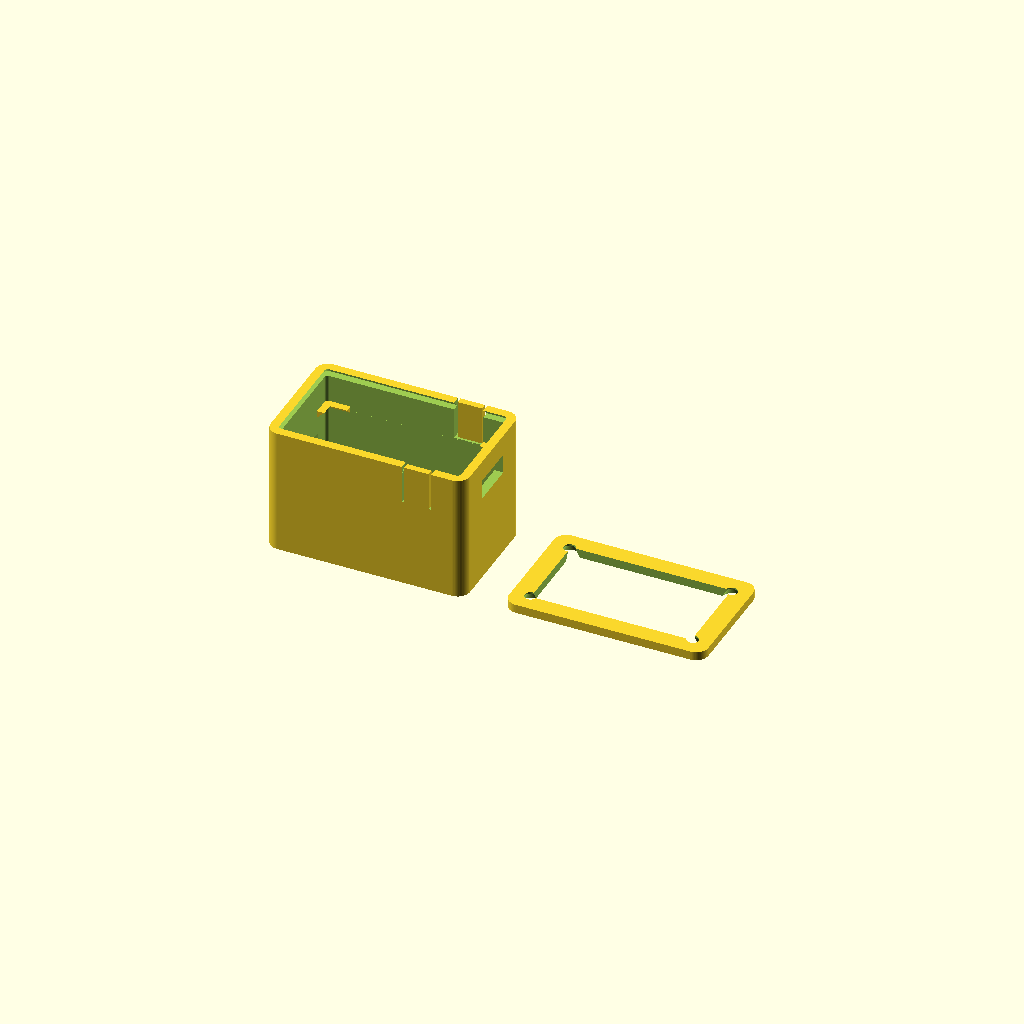
Cell 1: the model at its default parameters.
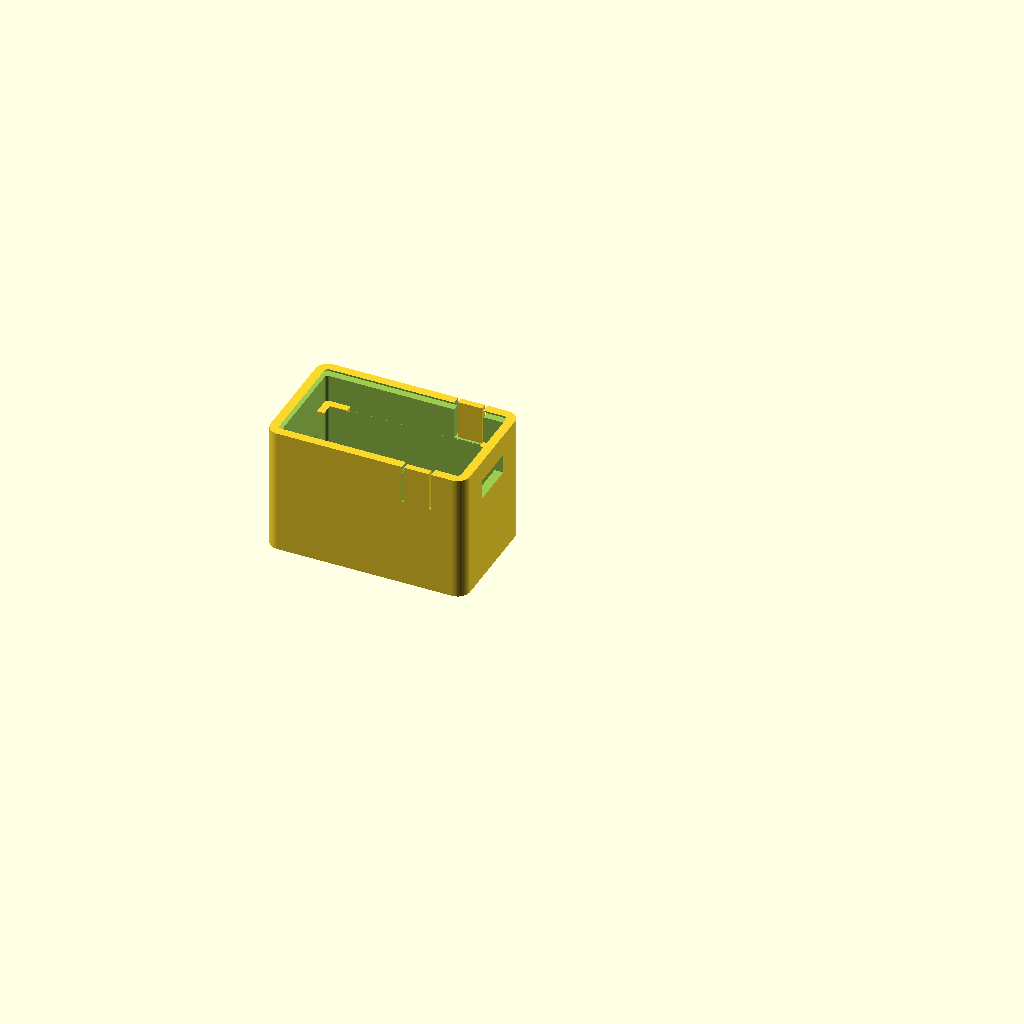
Cell 2 — part set to "tray", the other parameters unchanged.
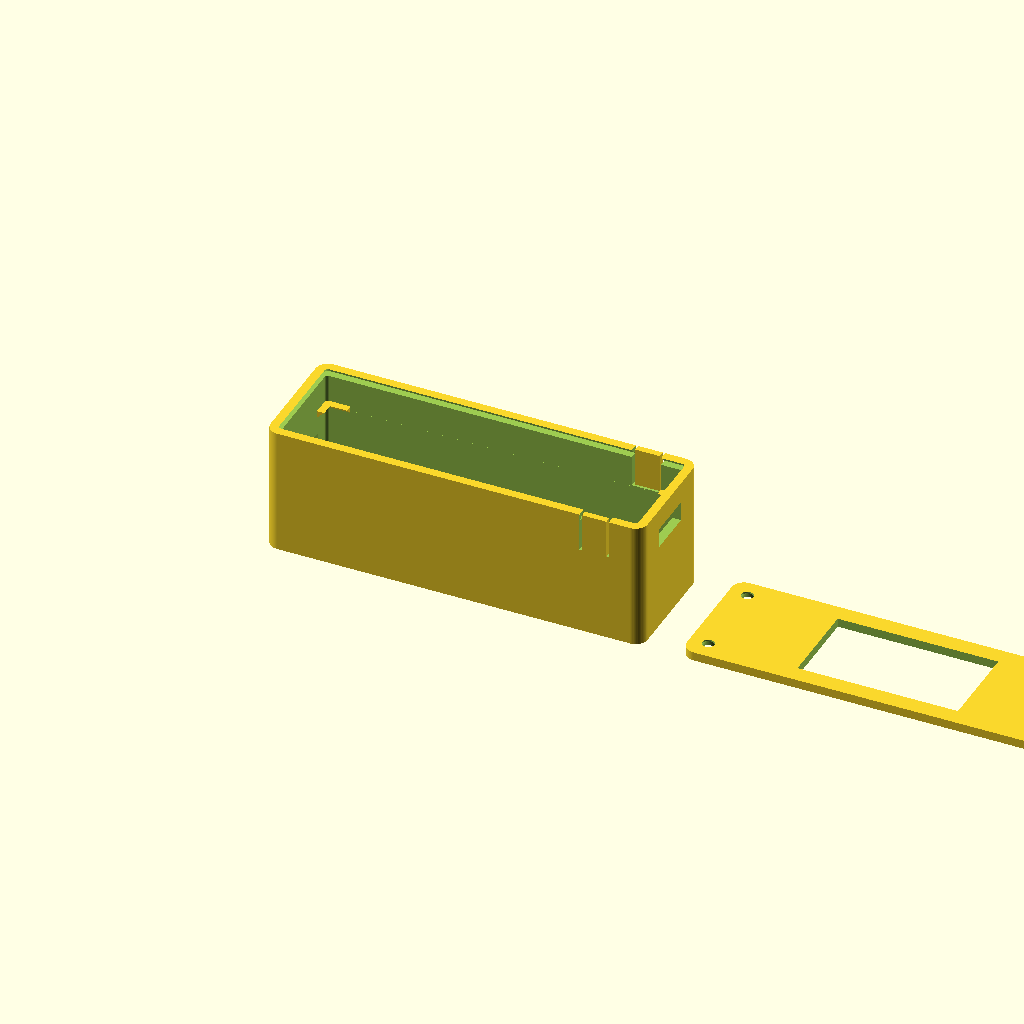
Cell 3 — pcb_len set to 72.74, the other parameters unchanged.
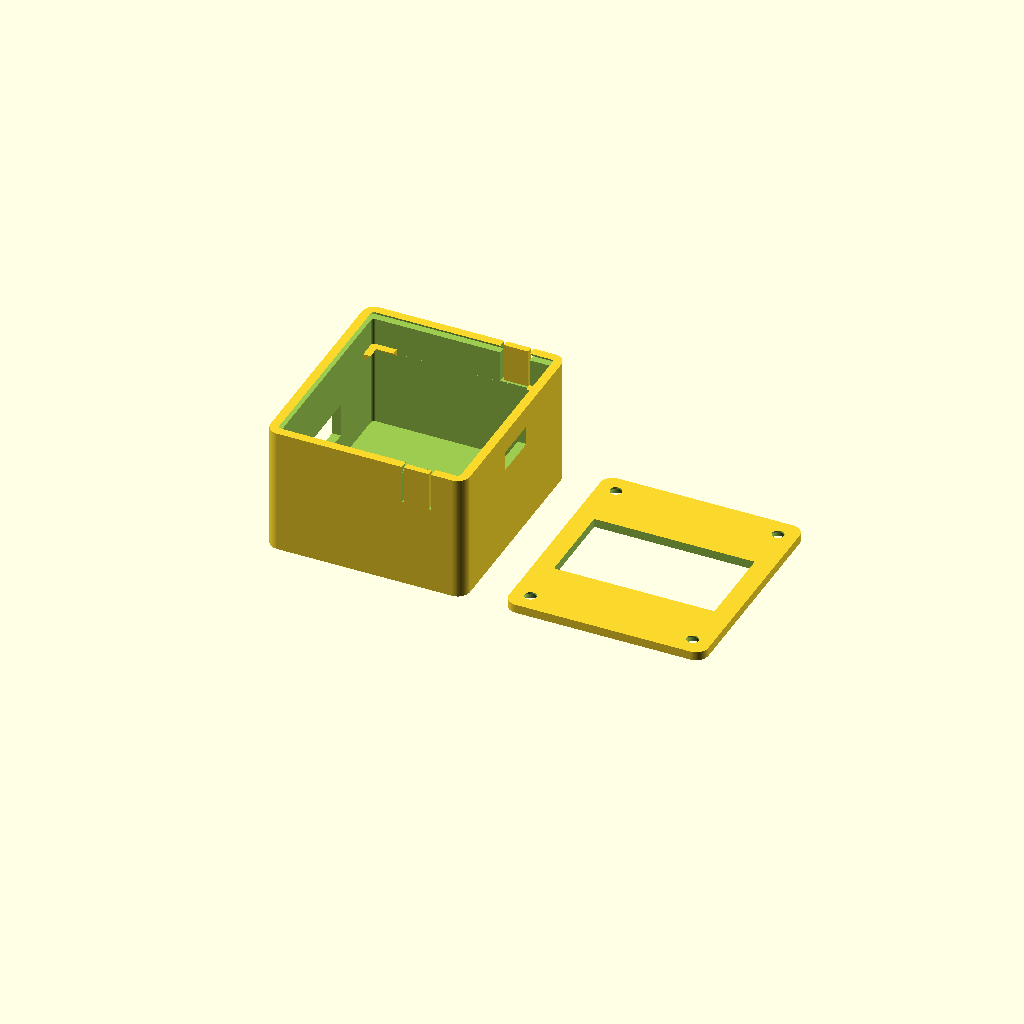
Cell 4 — pcb_wid set to 40.64, the other parameters unchanged.
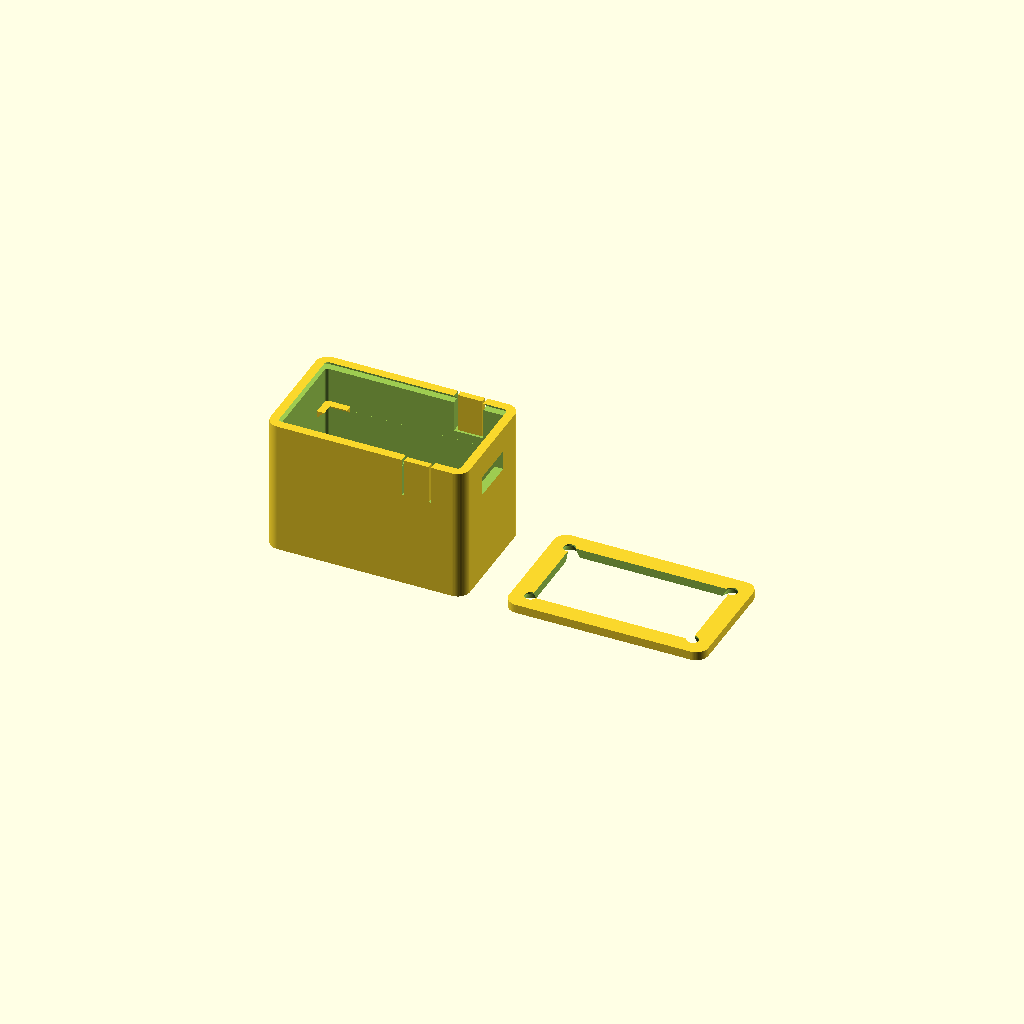
Cell 5: pcb_thk = 3.2 (everything else at default).
All cells are drawn from one camera (rotation 55°, 0°, 25°, orthographic, colour scheme Cornfield), so only the parameter changes between them.
The OpenSCAD source (hardware/case.scad):
// ESP32-S3-LCD-1.47B enclosure — parametric, closed-box design
// Pins soldered DOWN (9.5 mm tails) for Dupont. Wire bundle exits via a
// rectangular opening in the floor. Four small feet raise the case for
// clearance.
//
// Units: millimeters. Render: F6, File → Export → Export as STL.
//
// ─── PRINT ORIENTATION ────────────────────────────────────────────────────
//   TRAY: floor-down (natural orientation). Floor on the build plate, open
//         top facing up. No overhangs except the 10-mm USB-C bridge.
//   LID:  top-down (LCD window on the build plate, screw-counterbore face
//         down). No supports needed.
//
// ─── ASSEMBLY ─────────────────────────────────────────────────────────────
//   1. Plug all Dupont connectors onto the PCB pins first (outside the case).
//   2. Thread the wire bundle through the floor opening from above.
//   3. Lower PCB into the tray from the top; it rests on the 4 chamfered
//      corner tabs. LCD faces up.
//   4. Place lid, fasten with 4 × M2 × 8 mm self-tapping screws.
//
// ─── VERIFY ON REAL BOARD ─────────────────────────────────────────────────
//   - BOOT / RST Y-position on the short wall (boot_offset_from_usbc)
//   - LCD x-position on PCB (lcd_x_offset, tune after first placement)
//   - Dupont housing height (default 14 mm)

/* [Render] */
part = "both";  // [tray, lid, both]

/* [PCB] */
pcb_len = 36.37;
pcb_wid = 20.32;
pcb_thk = 1.60;

/* [Pin headers soldered DOWN] */
pin_total_below_pcb = 9.5;    // measured
pin_plastic_height  = 2.5;    // plastic body height below PCB
dupont_housing_h    = 14.0;   // Dupont female crimp body

/* [LCD — 1.47" 172×320] */
lcd_active_long  = 32.84;     // along PCB long axis
lcd_active_short = 17.64;     // along PCB short axis
lcd_module_thk   = 2.20;
lcd_x_offset     = 0.0;       // shift window along long axis if needed

/* [Enclosure] */
wall       = 1.80;
floor_thk  = 1.50;
lid_thk    = 1.80;
clearance  = 0.40;            // PCB ↔ inner wall gap (loose for easy insertion)
corner_r   = 2.50;

// Cavity footprint
cav_x = pcb_len + 2*clearance;
cav_y = pcb_wid + 2*clearance;
out_x = cav_x + 2*wall;
out_y = cav_y + 2*wall;

// Vertical stack (z = 0 at floor bottom, case sits flat on desk):
cavity_below_pcb   = pin_plastic_height + dupont_housing_h + 1.0;  // 17.5 mm
// Above PCB: accommodate LCD (2.2 mm) AND stackable pin-header tips that
// protrude upward (~5 mm typical for "long-pin" headers). Set by the
// TALLER of the two features.
cavity_above_pcb   = 5.5;
total_h            = floor_thk + cavity_below_pcb
                   + pcb_thk + cavity_above_pcb;                    // ≈ 24.4

// Z planes
z_floor_top   = floor_thk;
z_pcb_bottom  = z_floor_top + cavity_below_pcb;
z_pcb_top     = z_pcb_bottom + pcb_thk;
z_rim         = total_h;

/* [PCB corner-support tabs (chamfered wedges)] */
tab_arm_x = 5.0;
tab_arm_y = 4.0;
tab_depth = 1.5;
tab_thk   = 1.4;

/* [Wire-bundle exit slot — LEFT short wall (opposite USB-C)] */
wire_exit_w         = 14.0;   // width (Y) of the slot
wire_exit_h         = 7.0;    // height (Z) of the slot
wire_exit_z_center  = (z_floor_top + z_pcb_bottom) / 2;  // mid-way in the below-PCB cavity

/* [USB-C] */
// Type-C jack body ≈ 8.94 × 3.26 mm. Widen for thicker cable overmolds.
usbc_w = 9.5;
usbc_h = 4.0;
usbc_z_center = z_pcb_bottom + pcb_thk/2;

/* [microSD slot — DISABLED] */
// The SD socket is a push-push type mounted on the BACK of the PCB
// (component side), with the card inserted from UNDER the board toward the
// USB-C end. It is fully internal — no external cutout is needed.
sd_enable = 0;
sd_w            = 13.0;
sd_h            = 2.5;
sd_z_above_usbc = 5.5;

/* [BOOT / RST buttons — open-topped slot + outer press membrane] */
// The PCB tact-switches protrude ~1.5 mm sideways from the board edge —
// more than the 0.4 mm PCB-to-wall clearance, so the wall must give way
// in the button zone. Design:
//   1. A through-slot cut fully through the wall at the button X position,
//      open all the way to the top rim. This lets the switch ride down
//      through the slot during PCB insertion (closed-top = PCB stuck).
//   2. A thin press-membrane glued back INTO the outer face of the slot,
//      attached only at its bottom edge (living-hinge cantilever). Outer
//      face of the membrane is flush with the outer wall; inner face sits
//      ~1.0 mm deep, right in front of the switch actuator. Pressing the
//      membrane from outside flexes it inward and actuates the switch.
btn_enable           = 1;
btn_inset_from_usbc  = 8.0;    // X from USB-C inner wall face to slot center
                               // (shifted 2 mm toward board center)
// Slot center is placed ~1 mm below the switch actuator so the switch ends
// up near the TOP of the slot → closer to the free (most-deflecting) end of
// the bottom-hinged membrane, which makes the press easier.
btn_z_center         = z_pcb_top - 0.15;
btn_slot_w           = 6.0;    // slot width along wall (X)
btn_slot_h           = 4.5;    // slot height (Z) — enough for switch body clearance

// Membrane geometry (the press surface)
btn_membr_t      = 1.3;    // membrane thickness (7 × 0.2 mm layers)
btn_membr_inset  = 0.0;    // flush with outer wall perimeter (no recess).
btn_membr_side_g = 0.5;    // visible gap between membrane and slot side edges
                           // (those are the slits that let it flex)

/* [Inner groove along each long wall — clearance for pin-header bodies] */
// The through-hole pin-header plastic body extends ~2.5 mm inward from the
// PCB long edges. These grooves widen the cavity in the pin-row X-range so
// that the PCB slides straight down without catching, even under FDM
// tolerance. Groove depth eats into the wall slightly (wall remains 0.8 mm).
groove_enable = 1;
groove_depth  = 1.0;       // inward into the wall
groove_x_margin = 2.5;     // keep clear of corner tabs by this much per side

/* [Top lead-in chamfer] */
// Chamfer the top inner edge of the cavity so the PCB self-aligns as it
// drops in. Depth and angle below.
leadin_depth  = 1.5;       // vertical depth of chamfer

/* [Optional ext. connector on left short wall] */
ext_conn_enable = 0;
ext_conn_w      = 8.0;
ext_conn_h      = 8.0;
ext_conn_z_ctr  = z_pcb_bottom + pcb_thk/2;

/* [M2 screws] */
m2_pilot_d  = 1.7;
m2_clear_d  = 2.4;
m2_head_d   = 4.0;
m2_head_rcs = 1.5;
pilot_depth = 6.0;

// Screw-boss centers (top-view), at the 4 internal corners of the cavity wall
function boss_centers() = [
    [wall + corner_r - 0.5,            wall + corner_r - 0.5          ],
    [out_x - wall - corner_r + 0.5,    wall + corner_r - 0.5          ],
    [wall + corner_r - 0.5,            out_y - wall - corner_r + 0.5  ],
    [out_x - wall - corner_r + 0.5,    out_y - wall - corner_r + 0.5  ],
];

$fn = 64;

// ─── helpers ──────────────────────────────────────────────────────────────

module rounded_box(x, y, z, r) {
    hull() for (dx = [r, x-r], dy = [r, y-r])
        translate([dx, dy, 0]) cylinder(h=z, r=r);
}

module rounded_rect_2d(x, y, r) {
    hull() for (dx = [r, x-r], dy = [r, y-r])
        translate([dx, dy]) circle(r=r);
}

// ─── tray ─────────────────────────────────────────────────────────────────

module tray() {
    difference() {
        // ── solid outer body (flat-bottom box) ──
        rounded_box(out_x, out_y, total_h, corner_r);

        // ── cavity: carve interior from floor-top upward to open rim ──
        translate([wall, wall, z_floor_top])
            rounded_box(cav_x, cav_y, z_rim - z_floor_top + 0.1,
                        corner_r - wall);

        // ── wire-bundle exit slot on LEFT short wall ──
        translate([-0.1,
                   out_y/2 - wire_exit_w/2,
                   wire_exit_z_center - wire_exit_h/2])
            cube([wall + 0.2, wire_exit_w, wire_exit_h]);

        // ── USB-C cutout (right short wall) ──
        translate([out_x - wall - 0.1,
                   out_y/2 - usbc_w/2,
                   usbc_z_center - usbc_h/2])
            cube([wall + 0.2, usbc_w, usbc_h]);

        // ── microSD card slot (right short wall, above USB-C) ──
        if (sd_enable) {
            translate([out_x - wall - 0.1,
                       out_y/2 - sd_w/2,
                       usbc_z_center + sd_z_above_usbc - sd_h/2])
                cube([wall + 0.2, sd_w, sd_h]);
        }

        // ── BOOT & RST open-topped slots (through-hole, open to rim) ──
        // Slot spans from (btn_z_center - btn_slot_h/2) upward to just above
        // the top rim, so the switch actuator slides in from the top as the
        // PCB descends and ends up aligned with the slot at final seating.
        if (btn_enable) {
            for (sy = [0, 1]) {
                btn_x = out_x - wall - btn_inset_from_usbc;
                z_low  = btn_z_center - btn_slot_h/2;
                z_high = z_rim + 0.2;                   // open to top rim
                translate([btn_x - btn_slot_w/2,
                           (sy == 0) ? -0.1 : out_y - wall - 0.1,
                           z_low])
                    cube([btn_slot_w, wall + 0.2, z_high - z_low]);
            }
        }

        // ── Inner grooves for pin-header body clearance on long walls ──
        if (groove_enable) {
            groove_x1 = groove_x_margin;
            groove_x2 = out_x - groove_x_margin;
            // Groove extends from just above PCB-bottom level up to the top
            // rim, so the pin-header body slides in freely.
            gz1 = z_pcb_bottom - 1.0;
            gz2 = z_rim + 0.1;
            // -Y wall groove (carved into the inner face of -Y wall)
            translate([groove_x1, wall - 0.01, gz1])
                cube([groove_x2 - groove_x1, groove_depth, gz2 - gz1]);
            // +Y wall groove
            translate([groove_x1, out_y - wall - groove_depth + 0.01, gz1])
                cube([groove_x2 - groove_x1, groove_depth, gz2 - gz1]);
        }

        // ── Top lead-in chamfer (inside cavity top edge) ──
        // Carved by hull between the cavity at the top (enlarged) and at
        // leadin_depth below (normal size). Uses minkowski-like approach
        // via a cone subtraction implemented as a linear-extrude scale.
        translate([0, 0, z_rim - leadin_depth])
            hull() {
                translate([wall - leadin_depth, wall - leadin_depth, 0])
                    rounded_box(cav_x + 2*leadin_depth,
                                cav_y + 2*leadin_depth,
                                0.01,
                                corner_r - wall + leadin_depth);
                translate([wall, wall, leadin_depth])
                    rounded_box(cav_x, cav_y, 0.01, corner_r - wall);
            }

        // ── Optional external connector (left short wall) ──
        if (ext_conn_enable)
            translate([-0.1,
                       out_y/2 - ext_conn_w/2,
                       ext_conn_z_ctr - ext_conn_h/2])
                cube([wall + 0.2, ext_conn_w, ext_conn_h]);

        // ── Screw pilot holes in the 4 internal corner bosses ──
        for (p = boss_centers())
            translate([p[0], p[1], z_rim - pilot_depth + 0.01])
                cylinder(h = pilot_depth + 0.1, d = m2_pilot_d);
    }

    // ── Press membrane inside each button slot (outer-aligned cantilever) ──
    // Added AFTER the through-slot cut so the result is: wall has a hole,
    // with a thin flap covering most of the hole from outside, attached
    // only along its bottom edge. User presses this flap to actuate the
    // PCB switch; side/top gaps are the visible "slits" that let it flex.
    // The membrane extends 0.6 mm below the slot's z_low into solid wall
    // material so it welds to the wall there — without this overlap it
    // would just touch at a plane and come out as a floating flap.
    if (btn_enable) {
        for (sy = [0, 1]) {
            btn_x = out_x - wall - btn_inset_from_usbc;
            z_low  = btn_z_center - btn_slot_h/2;
            m_anchor_ov = 0.6;
            // Membrane footprint: slot width minus side gaps (those form the
            // visible slits that let it flex), height from anchor overlap at
            // bottom all the way up to the top rim so the slot is fully
            // covered on the outer face of the case.
            m_x    = btn_x - btn_slot_w/2 + btn_membr_side_g;
            m_w    = btn_slot_w - 2*btn_membr_side_g;
            m_z1   = z_low - m_anchor_ov;
            m_z2   = z_rim;
            m_y    = (sy == 0) ? btn_membr_inset
                                : out_y - btn_membr_inset - btn_membr_t;
            translate([m_x, m_y, m_z1])
                cube([m_w, btn_membr_t, m_z2 - m_z1]);
        }
    }

    // ── Chamfered corner tabs that support the PCB from below ──
    for (cx = [0, 1], cy = [0, 1]) {
        // X-arm: along the long wall at this corner
        x0 = (cx == 0) ? wall : out_x - wall - tab_arm_x;
        y_wall = (cy == 0) ? wall : out_y - wall;
        y_dir  = (cy == 0) ? 1 : -1;
        hull() {
            translate([x0,
                       y_wall + (y_dir > 0 ? 0 : -tab_depth),
                       z_pcb_bottom - 0.01])
                cube([tab_arm_x, tab_depth, 0.01]);
            translate([x0,
                       y_wall + (y_dir > 0 ? 0 : -0.05),
                       z_pcb_bottom - tab_thk])
                cube([tab_arm_x, 0.05, 0.01]);
        }
        // Y-arm: along the short wall at this corner
        y0 = (cy == 0) ? wall : out_y - wall - tab_arm_y;
        x_wall = (cx == 0) ? wall : out_x - wall;
        x_dir  = (cx == 0) ? 1 : -1;
        hull() {
            translate([x_wall + (x_dir > 0 ? 0 : -tab_depth),
                       y0,
                       z_pcb_bottom - 0.01])
                cube([tab_depth, tab_arm_y, 0.01]);
            translate([x_wall + (x_dir > 0 ? 0 : -0.05),
                       y0,
                       z_pcb_bottom - tab_thk])
                cube([0.05, tab_arm_y, 0.01]);
        }
    }
}

// ─── lid ──────────────────────────────────────────────────────────────────

module lid() {
    difference() {
        rounded_box(out_x, out_y, lid_thk, corner_r);

        // LCD window
        translate([out_x/2 - lcd_active_long/2 + lcd_x_offset,
                   out_y/2 - lcd_active_short/2,
                   -0.1])
            cube([lcd_active_long, lcd_active_short, lid_thk + 0.2]);

        // Screw through-holes + countersinks
        for (p = boss_centers()) {
            translate([p[0], p[1], -0.1])
                cylinder(h = lid_thk + 0.2, d = m2_clear_d);
            translate([p[0], p[1], -0.01])
                cylinder(h = m2_head_rcs, d1 = m2_head_d, d2 = m2_clear_d);
        }
    }
}

// ─── layout ───────────────────────────────────────────────────────────────

if (part == "tray")     tray();
else if (part == "lid") lid();
else { tray(); translate([out_x + 8, 0, 0]) lid(); }
Customizer parameters (derived from the source; name, type, default, range or options):
part: string, default "both", options "tray", "lid", "both"
pcb_len: number, default 36.37
pcb_wid: number, default 20.32
pcb_thk: number, default 1.6
pin_total_below_pcb: number, default 9.5
pin_plastic_height: number, default 2.5
dupont_housing_h: number, default 14
lcd_active_long: number, default 32.84
lcd_active_short: number, default 17.64
lcd_module_thk: number, default 2.2
lcd_x_offset: number, default 0
wall: number, default 1.8
floor_thk: number, default 1.5
lid_thk: number, default 1.8
clearance: number, default 0.4
corner_r: number, default 2.5
cavity_above_pcb: number, default 5.5
tab_arm_x: number, default 5
tab_arm_y: number, default 4
tab_depth: number, default 1.5
tab_thk: number, default 1.4
wire_exit_w: number, default 14
wire_exit_h: number, default 7
usbc_w: number, default 9.5
usbc_h: number, default 4
sd_enable: number, default 0
sd_w: number, default 13
sd_h: number, default 2.5
sd_z_above_usbc: number, default 5.5
btn_enable: number, default 1
btn_inset_from_usbc: number, default 8
btn_slot_w: number, default 6
btn_slot_h: number, default 4.5
btn_membr_t: number, default 1.3
btn_membr_inset: number, default 0
btn_membr_side_g: number, default 0.5
groove_enable: number, default 1
groove_depth: number, default 1
groove_x_margin: number, default 2.5
leadin_depth: number, default 1.5
ext_conn_enable: number, default 0
ext_conn_w: number, default 8
ext_conn_h: number, default 8
m2_pilot_d: number, default 1.7
m2_clear_d: number, default 2.4
m2_head_d: number, default 4
m2_head_rcs: number, default 1.5
pilot_depth: number, default 6
